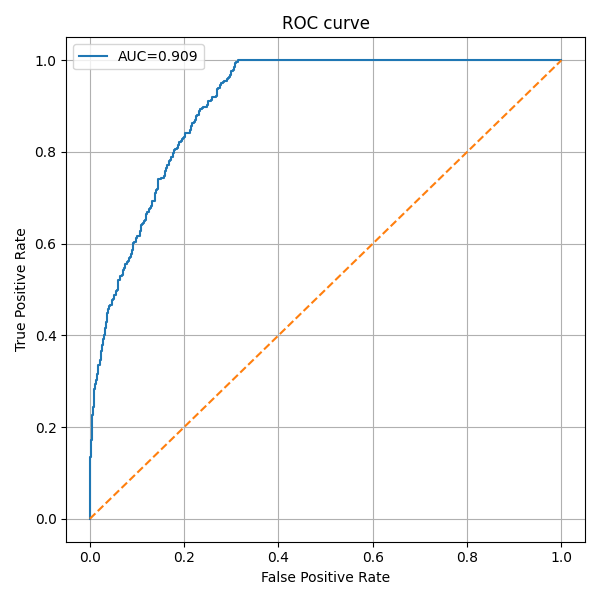

Values plotted in this chart, from the file beside it:
fpr, tpr, threshold
0.0, 0.0, inf
0.0, 0.002976, 0.9924
0.0, 0.1042, 0.9406
0.0004562, 0.1042, 0.9405
0.0004562, 0.1161, 0.933
0.0009124, 0.1161, 0.9313
0.0009124, 0.1339, 0.9281
0.001825, 0.1339, 0.9274
0.001825, 0.1399, 0.9256
0.002281, 0.1399, 0.9253
0.002281, 0.1458, 0.9211
0.002737, 0.1458, 0.9207
0.002737, 0.1726, 0.9123
0.00365, 0.1726, 0.9092
0.00365, 0.1845, 0.9055
0.004106, 0.1845, 0.9047
0.004106, 0.1905, 0.9014
0.004562, 0.1905, 0.9012
0.004562, 0.2202, 0.884
0.005018, 0.2202, 0.883
0.005018, 0.2232, 0.8828
0.005474, 0.2232, 0.881
0.005474, 0.2262, 0.8807
0.005931, 0.2262, 0.8805
0.005931, 0.2321, 0.8799
0.006387, 0.2321, 0.8797
0.006387, 0.2351, 0.8776
0.006843, 0.2351, 0.8772
0.006843, 0.244, 0.8748
0.008212, 0.244, 0.8733
0.008212, 0.2708, 0.8616
0.009124, 0.2708, 0.8605
0.009124, 0.2798, 0.8595
0.00958, 0.2798, 0.8569
0.00958, 0.2827, 0.8553
0.01004, 0.2827, 0.8526
0.01004, 0.2857, 0.8524
0.01049, 0.2857, 0.8519
0.01049, 0.2917, 0.8506
0.01141, 0.2917, 0.8488
0.01141, 0.2946, 0.8475
0.01186, 0.2946, 0.8471
0.01323, 0.2946, 0.8468
0.01323, 0.3006, 0.8449
0.01369, 0.3006, 0.8449
0.01369, 0.3036, 0.8431
0.01414, 0.3036, 0.8421
0.01414, 0.3095, 0.8389
0.0146, 0.3095, 0.8383
0.0146, 0.3155, 0.8372
0.01734, 0.3155, 0.8338
0.01734, 0.3244, 0.831
0.01779, 0.3244, 0.8285
0.01779, 0.3274, 0.8284
0.01825, 0.3274, 0.8277
0.01825, 0.3363, 0.8255
0.02053, 0.3363, 0.8217
0.02053, 0.3393, 0.8213
0.02099, 0.3393, 0.8206
0.02099, 0.3452, 0.8192
... 327 more rows
